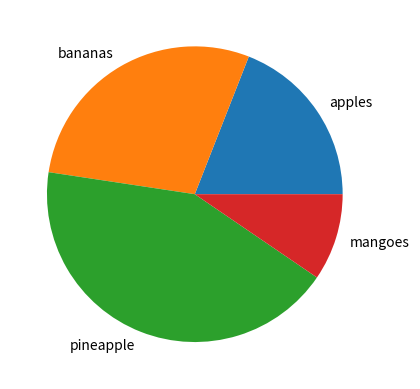

Python code for this plot:
import matplotlib.pyplot as plt
import numpy as np

y = np.array([20,30,45,10])
mylabels = ["apples","bananas","pineapple","mangoes"]
#start from first i.e 20 or apple and move to counter clockwise and draw remaining chart comparing the y values
plt.pie(y, labels = mylabels)
plt.show()